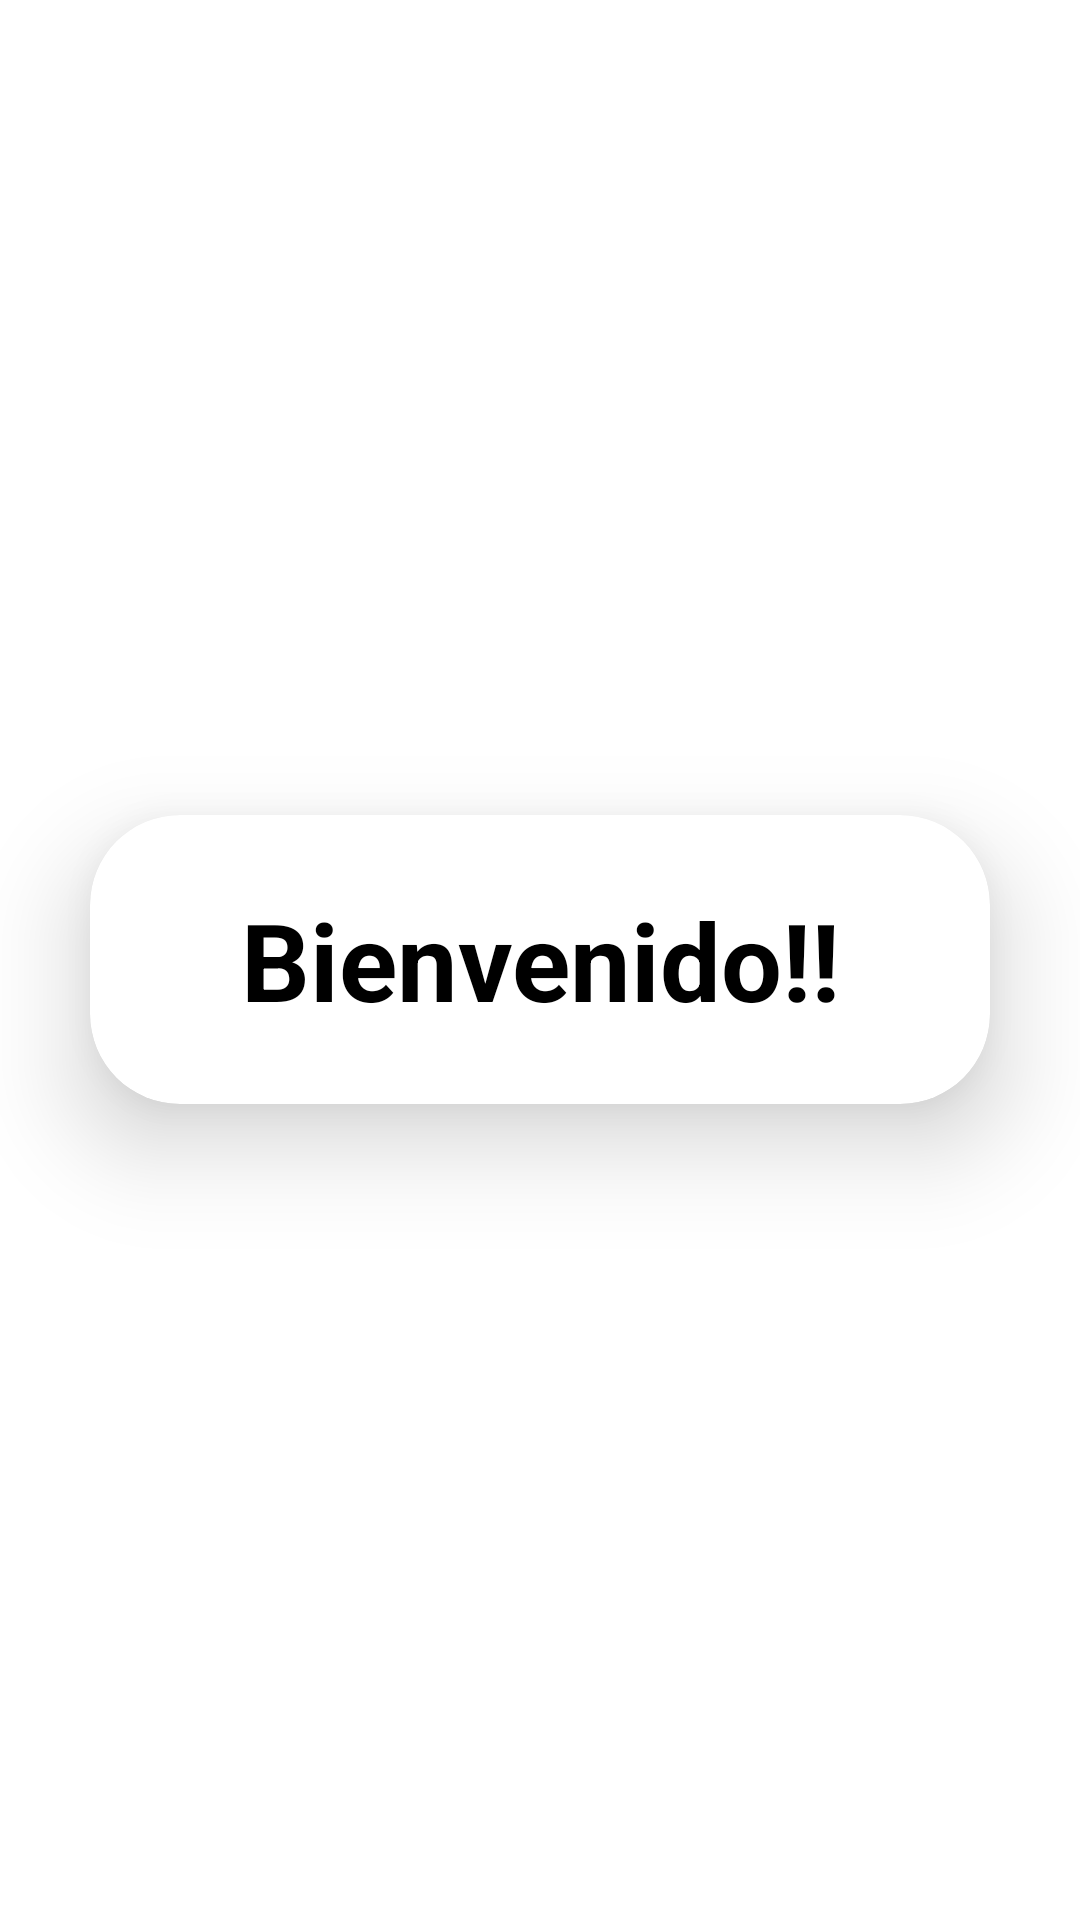

Reconstruct the res/layout file that produces this screen, plus the resources it refers to.
<!-- AndroidManifest.xml: application theme Theme.PRACTICA7 -->
<!-- res/layout/activity_main2.xml -->
<?xml version="1.0" encoding="utf-8"?>
<RelativeLayout
    xmlns:android="http://schemas.android.com/apk/res/android"
    xmlns:app="http://schemas.android.com/apk/res-auto"
    xmlns:tools="http://schemas.android.com/tools"
    android:layout_width="match_parent"
    android:layout_height="match_parent"
    android:orientation="vertical"
    android:gravity="center"
    android:background="#FFFF">

    <androidx.cardview.widget.CardView
        android:layout_width="match_parent"
        android:layout_height="wrap_content"
        android:layout_margin="30dp"
        app:cardCornerRadius="30dp"
        app:cardElevation="20dp">

        <LinearLayout
            android:layout_width="match_parent"
            android:layout_height="wrap_content"
            android:orientation="vertical"
            android:backgroundTint="@color/white"
            android:layout_gravity="center_horizontal"
            android:padding="24dp">

            <TextView
                android:layout_width="match_parent"
                android:layout_height="wrap_content"
                android:text="Bienvenido!!"
                android:textAlignment="center"
                android:textColor="@color/black"
                android:textSize="36sp"
                android:textStyle="bold"
                tools:ignore="HardcodedText,TextContrastCheck" />

        </LinearLayout>

    </androidx.cardview.widget.CardView>

</RelativeLayout>
<!-- resources referenced by this layout -->
<resources>
  <style name="Theme.PRACTICA7" parent="Base.Theme.PRACTICA7" />
  <style name="Base.Theme.PRACTICA7" parent="Theme.Material3.DayNight.NoActionBar">
          
          
      </style>
  <!-- not gathered from this repository: default colours our renderer supplied (Android Studio template values) -->
  <color name="black">#FF000000</color>
  <color name="white">#FFFFFFFF</color>
</resources>
